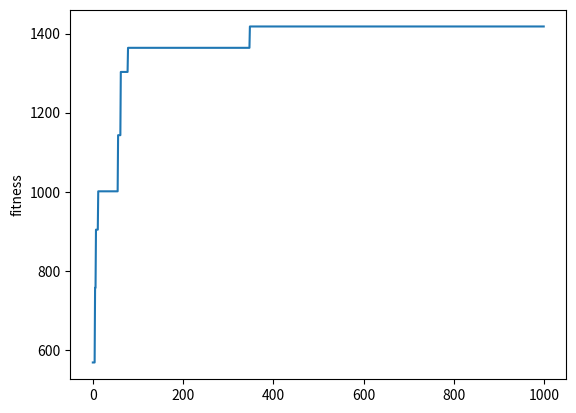

The script that saved this image:
import numpy as np
import matplotlib.pyplot as plt


class Problem:
    """
        A problem represents a m-dim knapsack problem with m knapsacks, each bound by constraint b_i for i = 1, ..., m
        and n items each with profit p_j and cost r_ij for j = 1, ...., n

        Profits, weights, and bag limits each given by the Chu and Beasley paper

        self.r is an m x n np array
        self.p is a  1 x n np array
        self.b is a  1 x m np array
    """

    def __init__(self, n, m, alpha):
        self.items = n
        self.knapsacks = m
        # Generate the weight (restraint) for i = 1, ..., m knapsacks with j = 1, ..., n items
        self.r = np.random.randint(low=0, high=1000, size=(m, n))
        # Generate bag constraint b_i
        self.b = np.zeros(m)
        self.b = alpha * np.sum(self.r, axis=1)
        self.b = self.b.astype(int)
        # Generate the profit for j = 1, ..., n items
        q = np.random.rand(1, n)
        self.p = np.sum(np.multiply(self.r, 1 / m), axis=0) * q
        self.p = self.p.astype(int)


def initialize_pop(N, ga_problem):
    """
    This function implements Algorithm 2, Initialize P(0) for the MKP
    s.t. P(0) = {S_1, ... , S_N} where S_i in {0, 1}^n

    Each of the initial feasible solutions randomly selects a variable, and sets it to one if the solution is feasible
    :param ga_problem:
    :param N: number of chromosomes to appear in the solution space S
    :return: returns a population, pop, with N chromosomes each reflecting the selection of n items
    """
    # initialize the N x n population with everything set to 0
    number_of_items = ga_problem.items
    number_of_bags = ga_problem.knapsacks
    S = np.zeros(shape=(N, number_of_items), dtype=int)
    # Loop through each k = 1, ..., N possible solutions and randomly add item i to knapsack j,
    # UNLESS doing so violates the r_ij * x_j <= b_i condition
    for k in range(0, N):
        # generate list T of all possible j = 1, ..., n items that can exist in S_k
        T = np.arange(number_of_items)
        np.random.shuffle(T)
        # pop element j from T
        j, T = T[-1], T[:-1]
        for i in range(0, number_of_bags):
            R = 0
            while R + ga_problem.r[i, j] <= ga_problem.b[i]:
                S[k, j] = 1
                R += ga_problem.r[i, j]
                j, T = T[-1], T[:-1]

    return S


def evaluate_fitness(population, problem):
    number_solutions = population[:, 0].size
    # initialize fitness function vector
    fitness = np.zeros(number_solutions)
    # calculate fitness
    fitness[:] = np.sum(np.multiply(problem.p, population[:, :]), axis=1)
    return fitness


def binary_tournament_selection(population, fitness):
    """
    This function performs a binary tournament selection from individuals randomly selected in the population
    Since this is a BINARY tournament selection we pick T = 2 meaning that we randomly select four members of the
    population and put them in sets T1 and T2. The best element in T1 becomes P1, and the best element in T2 becomes
    P2
    :param population:
    :param fitness:
    :return: parent_1, parent_2 are the ROW indices of the parents 1 and 2 in the population vectors
    """
    # T = 2 was chosen by the authors
    T = 2
    # generate the population pool
    population_pool = np.arange(population[:, 0].size)
    # pick 2 items for T_1
    T_1 = np.random.choice(population_pool, T, replace=False)
    population_pool = np.delete(population_pool, T_1)
    T_2 = np.random.choice(population_pool, T, replace=False)
    # parent_1 is winner of T_1
    parent_1 = T_1[np.argmax(fitness[T_1])]
    # parent_2 is winner of T_2
    parent_2 = T_2[np.argmax(fitness[T_2])]

    return parent_1, parent_2


def uniform_crossover(parent_1, parent_2):
    """
    This function applies the uniform crossover function by iterating through all the i bits in the two parents
    a bit b = [0, 1] is randomly selected. For all the bits in the child C, if b = 0 then the ith bit of C is taken
    from parent_1, if b = 1, then the ith bit of C is taken from parent_2
    :param parent_1:
    :param parent_2:
    :return:
    """
    # initialize the child C
    C = np.zeros(parent_1.size, dtype=int)

    # loop through the bits of the parents
    for i in range(parent_1.size):
        b = np.random.randint(2, size=1)
        # if b = 0 make the ith bit of C = ith bit of parent_1
        if b == 0:
            C[i] = parent_1[i]
        # if b = 1 make the ith bit of C = ith bit of parent_2
        else:
            C[i] = parent_2[i]
    return C


def mutate(child):
    """
    This function applies a mutator operation to C.
    Mutator operation: with 50% probability, the operator will flip  a random bit of C
    :param child:
    :return: C: the mutated child
    """
    mutation = np.random.randint(2, size=1)
    # don't apply a mutation
    if mutation == 1:
        return child
    # apply a mutation
    else:
        # pick a bit location to flip
        bit_pool = np.arange(child[:].size)
        i = np.random.choice(bit_pool, 1, replace=False)
        # if child[i] is a 0 make it a 1
        if child[i] == 0:
            child[i] = 1
        else:
            child[i] = 0
        return child


def repair(S, problem, operator):
    """
    This function implements two different repair types to the enforce the resource constraints of the bags
    1) Implements Algorithm 1 the "fancy" repair operator
    2) Sets
    :param C:
    :param problem:
    :param operator:
    :return:
    """
    if operator == "normal":
        R = np.zeros(problem.knapsacks, dtype=int)
        R[:] = np.sum(np.multiply(problem.r[:, :], S[:]), axis=1)
        if (np.any(R) > np.any(problem.b)):
            S = np.zeros(S.size, dtype=int)
        return S

    # initialize R_i
       # R = np.zeros(problem.knapsacks, dtype=int)
        #R[:] = np.sum(np.multiply(problem.r[:, :], S[:]), axis=1)
        #print(np.size(R), np.size(problem.b))
        # DROP phase
        #for j in range(problem.items):
         #   if (S[j] == 1) and (np.all(R) > np.all(problem.b)):
          #      S[j] = 0
           #     R[:] = R[:] - problem.r[:, j]
            #    print("Dropped item ", j, " from ", S)


def find_ga(k, total_iterations, problem, repair_operator):
    """
    Function implements Algorithm 3: a GA for the MKP from the Chu and Beasley paper
    :param repair_type:
    :param k:
    :param total_iterations:
    :param problem:
    :return:
    """
    t = 0
    # Initialize population P(0) = {S_1, ..., S_N}, S_i in {0, 1}^n
    population = initialize_pop(k, problem)
    # Evaluate P(0) = {f(S_1), ..., f(S_N)}
    fitness = evaluate_fitness(population, problem)
    # find S* in P(0) s.t. F(S*) > f(S) for all S in P(0).
    # i.e. find the best member of the population
    max_fitness_index = np.argmax(fitness)
    solution_record = np.zeros((total_iterations, problem.items))
    fitness_record = np.zeros((total_iterations, 1))
    fitness_record[t, 0] = fitness[max_fitness_index]
    solution_record[t, :] = population[max_fitness_index]
    print("So the best guess is ", solution_record[t,:], " with value ", fitness_record[t,0])
    t += 1

    # now we begin our iterations
    while t < total_iterations:
        # carry over the record book from the previous time step
        # update it with the child at the end of the while loop if appropriate
        fitness_record[t, 0] = fitness_record[t-1, 0]
        solution_record[t, 0] = solution_record[t-1, 0]
        # select parents 1 and 2 {P_1, P_2} = phi(P(t)) where phi is our binary tournament selection
        parent_1, parent_2 = binary_tournament_selection(population, fitness)
        # Crossover C = omega(P_1, P_2) where omega is our uniform crossover operation
        C = uniform_crossover(population[parent_1], population[parent_2])
        # Mutate C with our mutation operator
        C = mutate(C)
        # Make C feasible by applying the repair operator
        C = repair(C, problem, repair_type)
        # Make sure there are no duplicate children
        # while C in population:
        #    parent_1, parent_2 = binary_tournament_selection(population, fitness)
        #    C = uniform_crossover(population[parent_1], population[parent_2])
        #    C = mutate(C)
        #    C = repair(C, problem, repair_type)
        # evaluate f(C)
        C_fitness = np.sum(np.multiply(problem.p[:], C[:]))
        # C_fitness = evaluate_fitness(C, problem)
        # Find member of the population with the lowest fitness and replace it with C
        S_prime = np.argmin(fitness[:])
        if C_fitness > fitness[S_prime]:
            population[S_prime] = C
        # Check of C is the best solution
        if C_fitness > fitness_record[t,0]:
            fitness_record[t, 0] = C_fitness
            solution_record[t, :] = C
        t += 1

    return fitness_record, solution_record

if __name__ == '__main__':
    # Set parameters
    t_max = 1000
    pop_size = 10
    items = 10
    bags = 2
    tightness_ratio = .1
    repair_type = "normal"

    problem_1 = Problem(items, bags, tightness_ratio)
    fitness, solution = find_ga(pop_size, t_max, problem_1, repair_type)
    print("And after ", t_max, " iterations our best guess is ", solution[999, :], " with value ", fitness[-1,0])

    plt.plot(fitness)
    plt.ylabel('fitness')
    plt.show()
